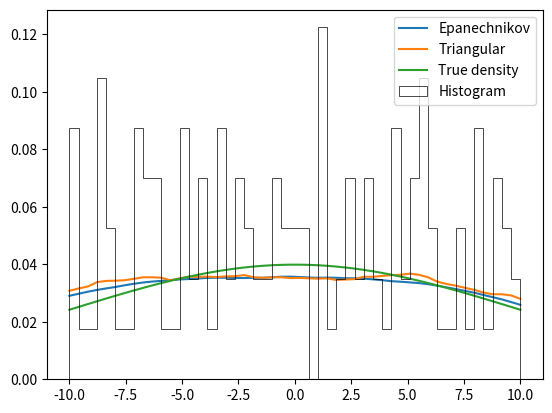
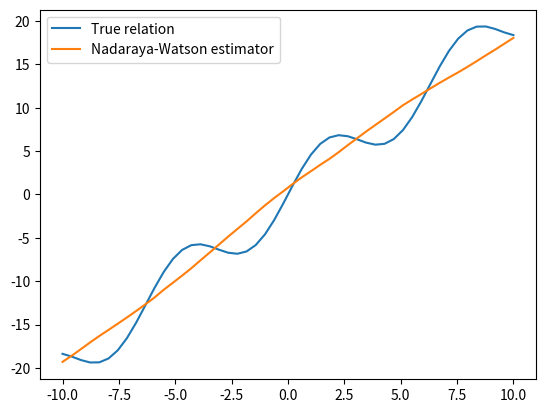

These figures' Python source, in order:
"""Sandbox module."""
from functools import partial

import matplotlib.pyplot as plt
import numpy as np
from scipy import stats

%matplotlib inline

kernels = {
    "Epanechnikov": lambda u: 3
    / (4 * np.sqrt(5))
    * (1 - (u**2) / 5)
    * int(abs(u) <= np.sqrt(5)),
    "Uniform": lambda u: 0.5 * int(abs(u) <= 1),
    "Triangular": lambda u: (1 - abs(u)) * int(abs(u) <= 1),
}

def kernel_estimator(x, h, sample, kernel_type):
    """Kernel density estimator function."""
    k = np.vectorize(kernels[kernel_type])
    return 1 / (len(sample) * h) * sum(k((x - sample) / h))

n = 200
n_grid = 50
grid_ending = 10
mu = 0
sigma = 10

sample = np.random.default_rng().normal(loc=mu, scale=sigma, size=n)
grid = np.linspace(start=-grid_ending, stop=grid_ending, num=n_grid)
# Rule-of-Thumb bandwidth (Li and Racine 2007, p. 66)
bandwidth = np.std(sample) * (n ** (-0.2))  # should implement optimal bandwidth

kernel_estimator_given_sample = partial(kernel_estimator, sample=sample)

values_epa = [
    kernel_estimator_given_sample(x=i, h=bandwidth, kernel_type="Epanechnikov")
    for i in grid
]
values_uni = [
    kernel_estimator_given_sample(x=i, h=bandwidth, kernel_type="Uniform") for i in grid
]
values_tri = [
    kernel_estimator_given_sample(x=i, h=bandwidth, kernel_type="Triangular")
    for i in grid
]

fig, ax = plt.subplots()
ax.plot(grid, values_epa, label="Epanechnikov")
ax.plot(grid, values_tri, label="Triangular")
ax.plot(grid, stats.norm.pdf(grid, loc=mu, scale=sigma), label="True density")
# plot histogram for comparison
ax.hist(
    sample,
    bins=grid,
    density=True,
    histtype="step",
    edgecolor="black",
    linewidth=0.5,
    label="Histogram",
)
plt.legend()
plt.show()

def m(x):
    """True function."""
    return 3 * np.sin(x) + 2 * x

epsilon = np.random.default_rng().normal(0, sigma / 2, size=n)
y = m(sample) + epsilon

def m_hat(x, y, h, sample, kernel_type):
    """Estimator."""
    k = np.vectorize(kernels[kernel_type])
    numerator = sum(k((x - sample) / h) * y)
    denominator = sum(k((x - sample) / h))
    return (
        numerator / denominator
    )  # , len(k((x - sample) / h) * y), len(k((x - sample) / h))

temp1 = partial(m_hat, y=y, h=bandwidth, sample=sample, kernel_type="Epanechnikov")
temp2 = np.vectorize(temp1)

fig, ax = plt.subplots()
ax.plot(grid, m(grid), label="True relation")
ax.plot(grid, temp2(x=grid), label="Nadaraya-Watson estimator")
plt.legend()
plt.show()